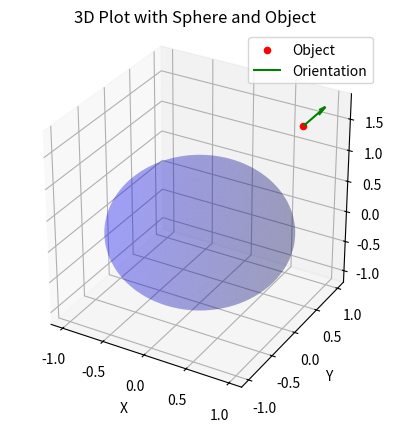

This chart was generated by the following Python code:
import matplotlib.pyplot as plt
from mpl_toolkits.mplot3d import Axes3D
import numpy as np

def spherical_to_cartesian(radius, lon, lat):
    x = radius * np.cos(lon) * np.cos(lat)
    y = radius * np.sin(lon) * np.cos(lat)
    z = radius * np.sin(lat)
    return x, y, z

# Define the coordinates and orientation
coords = {
    "r": 2.00,
    "lon": 0.50,
    "lat": 45.00,
    "fpa": 0.00,
    "head": 0.00
}

# Define the spherical coordinates and orientation
eip_radius = 2.00
eip_lon = 0.50
eip_lat = 45.00
eip_fpa = 0.00
eip_head = 0.00

# Convert spherical coordinates to Cartesian coordinates
eip_x, eip_y, eip_z = spherical_to_cartesian(eip_radius, eip_lon, eip_lat)

# Define sphere properties
radius = 1
center = (0, 0, 0)

# Create a 3D plot
fig = plt.figure()
ax = fig.add_subplot(111, projection='3d')

# Plot the sphere
u = np.linspace(0, 2 * np.pi, 100)
v = np.linspace(0, np.pi, 100)
x = center[0] + radius * np.outer(np.cos(u), np.sin(v))
y = center[1] + radius * np.outer(np.sin(u), np.sin(v))
z = center[2] + radius * np.outer(np.ones(np.size(u)), np.cos(v))
ax.plot_surface(x, y, z, color='b', alpha=0.2)

# Plot the object
ax.scatter(eip_x, eip_y, eip_z, color='r', label='Object')

# Plot orientation
arrow_length = 0.5
ax.quiver(eip_x, eip_y, eip_z,
          np.sin(eip_head) * np.cos(eip_fpa) * arrow_length,
          np.cos(eip_head) * np.cos(eip_fpa) * arrow_length,
          np.sin(eip_fpa) * arrow_length, color='g', label='Orientation')

# Set labels and title
ax.set_xlabel('X')
ax.set_ylabel('Y')
ax.set_zlabel('Z')
ax.set_title('3D Plot with Sphere and Object')

# Set equal aspect ratio
ax.set_box_aspect([1,1,1])

# Show legend
ax.legend()

# Show the plot
plt.show()